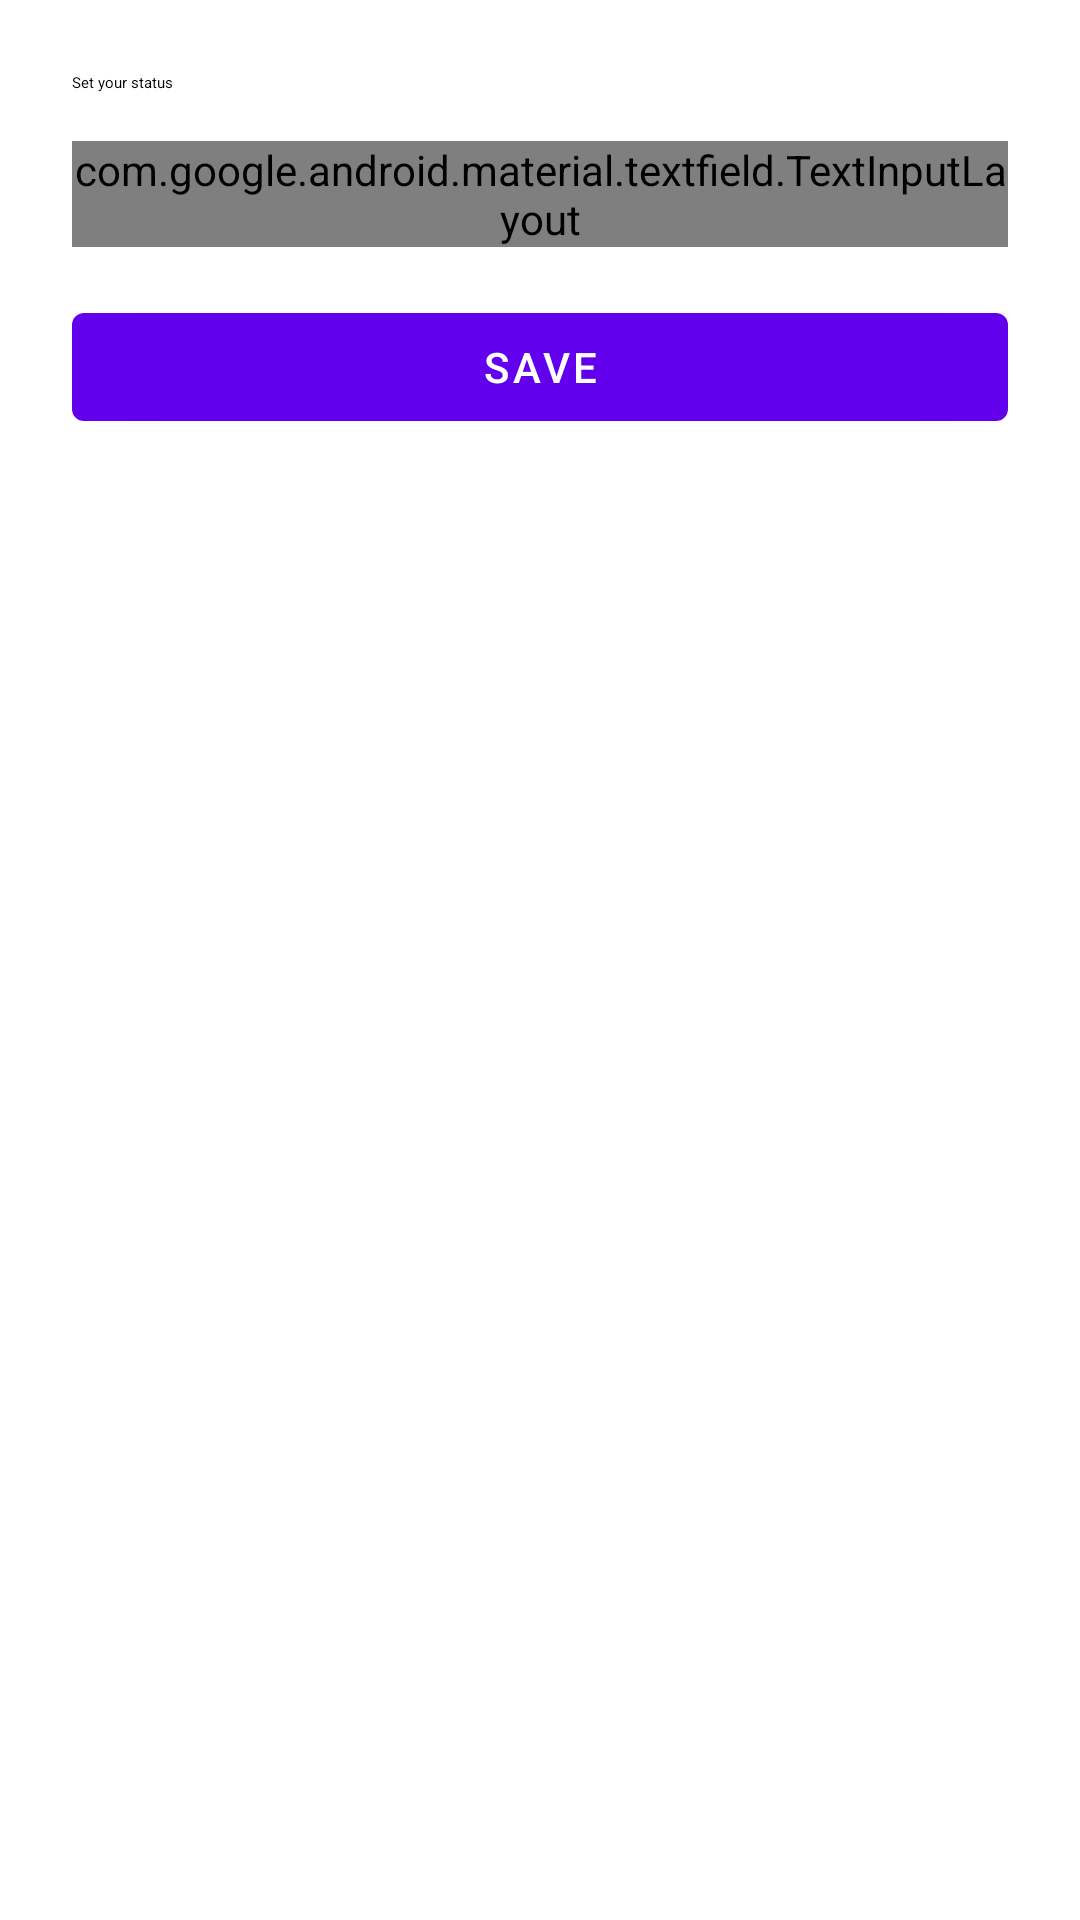

This screen was rendered from an Android layout file. Write that file and the resources it references.
<!-- AndroidManifest.xml: application theme Theme.TurboMesh -->
<!-- res/layout/bottom_sheet_status.xml -->
<?xml version="1.0" encoding="utf-8"?>
<LinearLayout
    xmlns:android="http://schemas.android.com/apk/res/android"
    android:layout_width="match_parent"
    android:layout_height="wrap_content"
    android:orientation="vertical"
    android:padding="24dp">

    <TextView
        android:layout_width="match_parent"
        android:layout_height="wrap_content"
        android:text="@string/set_status_title"
        android:textAppearance="?attr/textAppearanceTitleMedium"
        android:layout_marginBottom="16dp" />

    <com.google.android.material.textfield.TextInputLayout
        android:id="@+id/layout_status_input"
        android:layout_width="match_parent"
        android:layout_height="wrap_content"
        android:hint="@string/status_hint"
        style="@style/Widget.Material3.TextInputLayout.OutlinedBox">

        <com.google.android.material.textfield.TextInputEditText
            android:id="@+id/edit_status_input"
            android:layout_width="match_parent"
            android:layout_height="wrap_content"
            android:maxLines="1"
            android:maxLength="80" />

    </com.google.android.material.textfield.TextInputLayout>

    <com.google.android.material.button.MaterialButton
        android:id="@+id/button_status_save"
        android:layout_width="match_parent"
        android:layout_height="wrap_content"
        android:layout_marginTop="16dp"
        android:text="@string/save" />

</LinearLayout>
<!-- resources referenced by this layout -->
<resources>
  <string name="save">Save</string>
  <string name="set_status_title">Set your status</string>
  <string name="status_hint">Available, In a meeting, Away…</string>
  <style name="Theme.TurboMesh" parent="Theme.MaterialComponents.DayNight.DarkActionBar">
          <item name="colorPrimary">@color/purple_500</item>
          <item name="colorPrimaryVariant">@color/purple_700</item>
          <item name="colorOnPrimary">@color/white</item>
          <item name="colorSecondary">@color/teal_200</item>
          <item name="colorSecondaryVariant">@color/teal_700</item>
          <item name="colorOnSecondary">@color/black</item>
          <item name="android:statusBarColor">?attr/colorPrimaryVariant</item>
          <item name="windowActionBar">false</item>
          <item name="windowNoTitle">true</item>
      </style>
  <color name="purple_500">#FF6200EE</color>
  <color name="purple_700">#FF3700B3</color>
  <color name="white">#FFFFFFFF</color>
  <color name="teal_200">#FF03DAC5</color>
  <color name="teal_700">#FF018786</color>
  <color name="black">#FF000000</color>
</resources>
